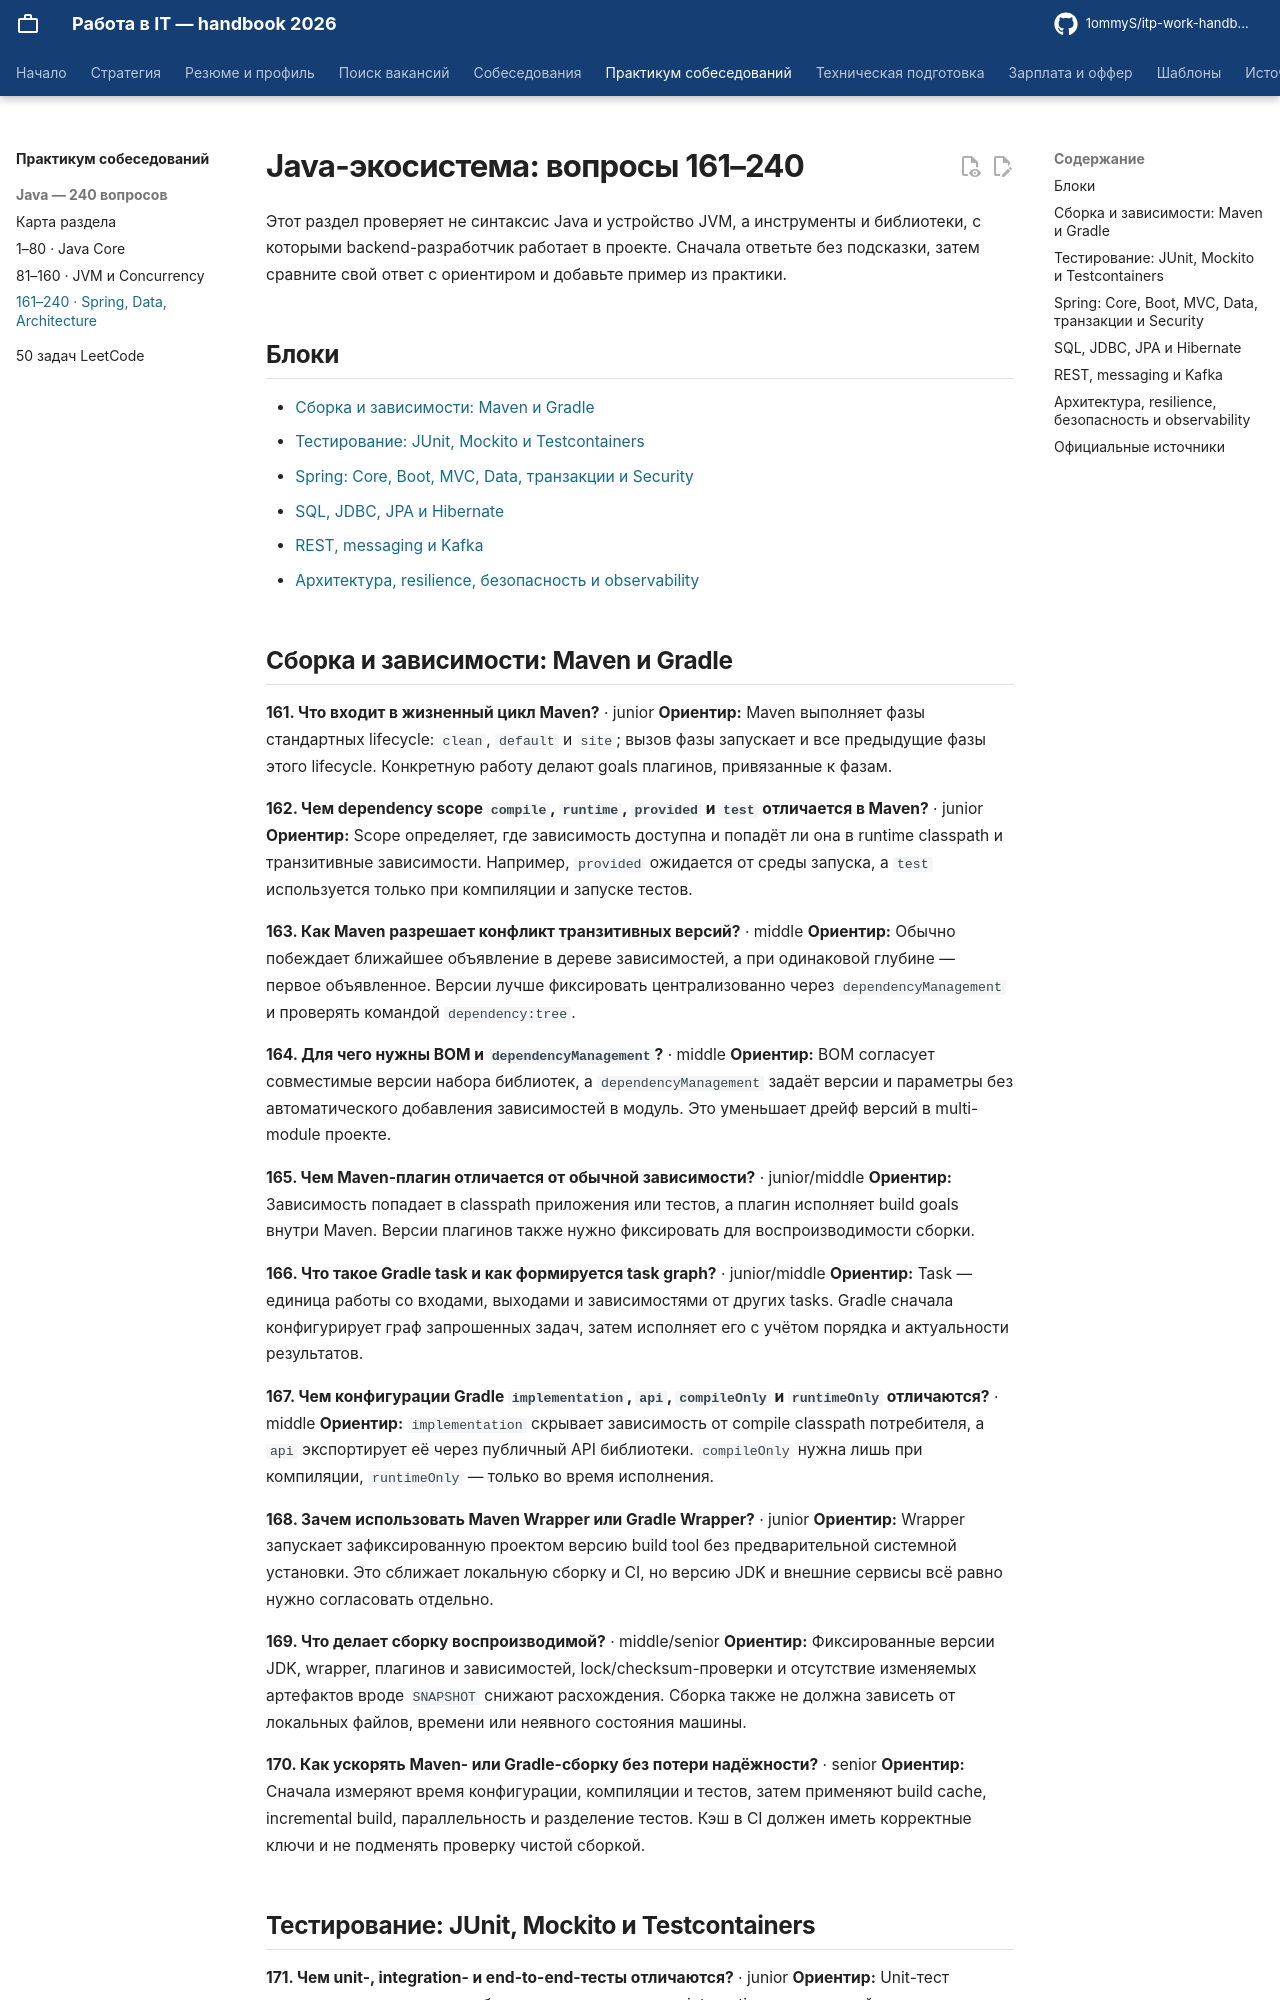

repository: 1ommyS/itp-work-handbook · page: interview-bank/java-ecosystem/index.html · generator: mkdocs

# Java-экосистема: вопросы 161–240

Этот раздел проверяет не синтаксис Java и устройство JVM, а инструменты и библиотеки, с которыми backend-разработчик работает в проекте. Сначала ответьте без подсказки, затем сравните свой ответ с ориентиром и добавьте пример из практики.

## Блоки

- [Сборка и зависимости: Maven и Gradle](#build)
- [Тестирование: JUnit, Mockito и Testcontainers](#testing)
- [Spring: Core, Boot, MVC, Data, транзакции и Security](#spring)
- [SQL, JDBC, JPA и Hibernate](#persistence)
- [REST, messaging и Kafka](#integration)
- [Архитектура, resilience, безопасность и observability](#architecture)

## Сборка и зависимости: Maven и Gradle { #build }

<a id="java-161"></a>

**161. Что входит в жизненный цикл Maven?** · junior
**Ориентир:** Maven выполняет фазы стандартных lifecycle: `clean`, `default` и `site`; вызов фазы запускает и все предыдущие фазы этого lifecycle. Конкретную работу делают goals плагинов, привязанные к фазам.

<a id="java-162"></a>

**162. Чем dependency scope `compile`, `runtime`, `provided` и `test` отличается в Maven?** · junior
**Ориентир:** Scope определяет, где зависимость доступна и попадёт ли она в runtime classpath и транзитивные зависимости. Например, `provided` ожидается от среды запуска, а `test` используется только при компиляции и запуске тестов.

<a id="java-163"></a>

**163. Как Maven разрешает конфликт транзитивных версий?** · middle
**Ориентир:** Обычно побеждает ближайшее объявление в дереве зависимостей, а при одинаковой глубине — первое объявленное. Версии лучше фиксировать централизованно через `dependencyManagement` и проверять командой `dependency:tree`.

<a id="java-164"></a>

**164. Для чего нужны BOM и `dependencyManagement`?** · middle
**Ориентир:** BOM согласует совместимые версии набора библиотек, а `dependencyManagement` задаёт версии и параметры без автоматического добавления зависимостей в модуль. Это уменьшает дрейф версий в multi-module проекте.

<a id="java-165"></a>

**165. Чем Maven-плагин отличается от обычной зависимости?** · junior/middle
**Ориентир:** Зависимость попадает в classpath приложения или тестов, а плагин исполняет build goals внутри Maven. Версии плагинов также нужно фиксировать для воспроизводимости сборки.

<a id="java-166"></a>

**166. Что такое Gradle task и как формируется task graph?** · junior/middle
**Ориентир:** Task — единица работы со входами, выходами и зависимостями от других tasks. Gradle сначала конфигурирует граф запрошенных задач, затем исполняет его с учётом порядка и актуальности результатов.

<a id="java-167"></a>

**167. Чем конфигурации Gradle `implementation`, `api`, `compileOnly` и `runtimeOnly` отличаются?** · middle
**Ориентир:** `implementation` скрывает зависимость от compile classpath потребителя, а `api` экспортирует её через публичный API библиотеки. `compileOnly` нужна лишь при компиляции, `runtimeOnly` — только во время исполнения.

<a id="java-168"></a>

**168. Зачем использовать Maven Wrapper или Gradle Wrapper?** · junior
**Ориентир:** Wrapper запускает зафиксированную проектом версию build tool без предварительной системной установки. Это сближает локальную сборку и CI, но версию JDK и внешние сервисы всё равно нужно согласовать отдельно.

<a id="java-169"></a>

**169. Что делает сборку воспроизводимой?** · middle/senior
**Ориентир:** Фиксированные версии JDK, wrapper, плагинов и зависимостей, lock/checksum-проверки и отсутствие изменяемых артефактов вроде `SNAPSHOT` снижают расхождения. Сборка также не должна зависеть от локальных файлов, времени или неявного состояния машины.

<a id="java-170"></a>

**170. Как ускорять Maven- или Gradle-сборку без потери надёжности?** · senior
**Ориентир:** Сначала измеряют время конфигурации, компиляции и тестов, затем применяют build cache, incremental build, параллельность и разделение тестов. Кэш в CI должен иметь корректные ключи и не подменять проверку чистой сборкой.
